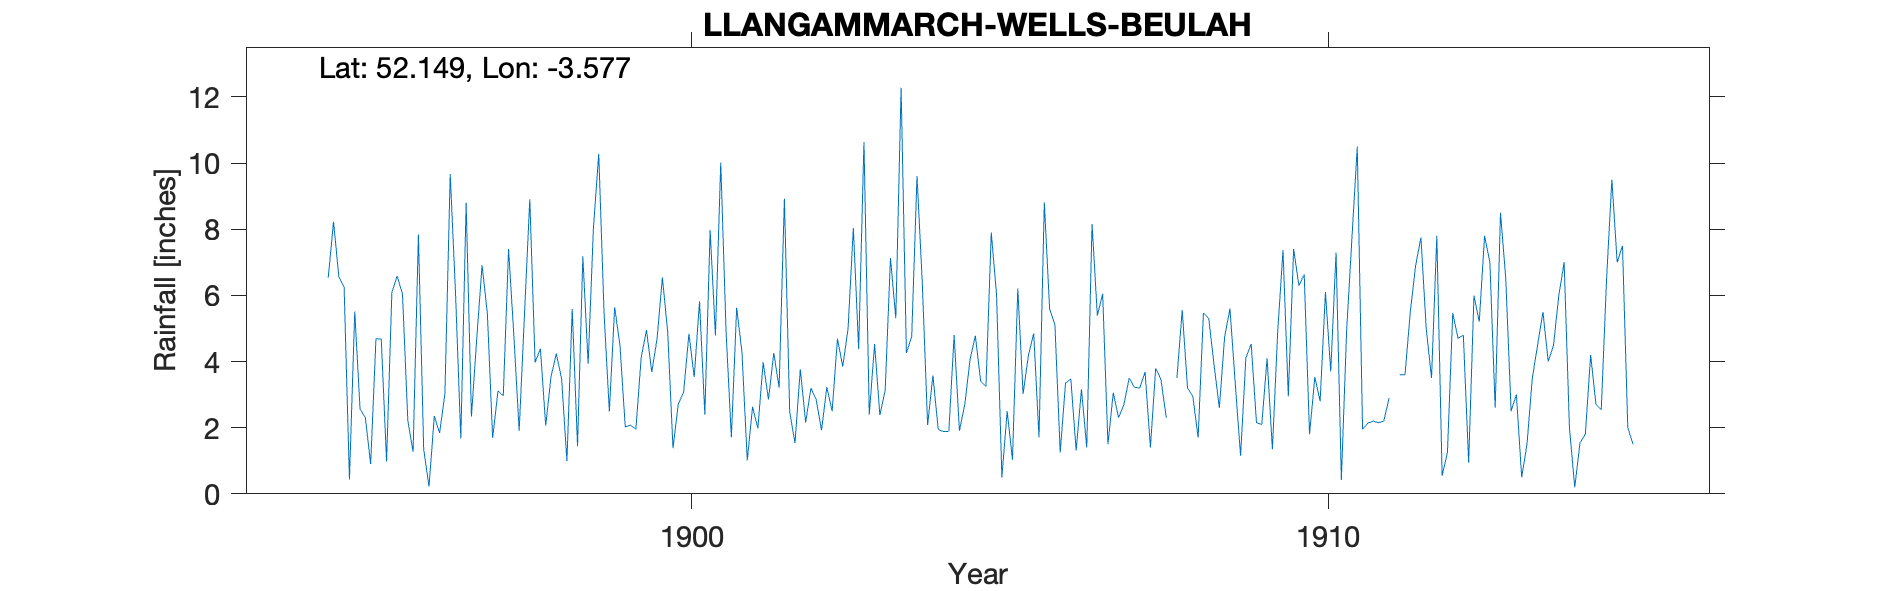

Source data for this figure (header and first rows):
LLANGAMMARCH-WELLS-BEULAH, , , , , , , , , , , , , , , , , , , , , , , 
Grid ref, SN922512, Long, -3.577, Lat, 52.15, Elevation, 650, ft., , , , , , , , , , , , , , , 
Station no, RR6211, , , , , , , , , , , , , , , , , , , , , , 
, 1890, 1891, 1892, 1893, 1894, 1895, 1896, 1897, 1898, 1899, 1900, 1901, 1902, 1903, 1904, 1905, 1906, 1907, 1908, 1909, 1910, 1911, 1912
January, , , , , , 6.24, 2.23, 2.34, 3.97, 10.28, 6.54, 4.92, 2.48, 8.04, 9.61, 3.4, 8.82, 1.5, , 3.33, 6.3, 1.95, 5
February, , , , , , 0.43, 1.27, 4.69, 4.39, 5.46, 4.89, 1.71, 1.54, 4.37, 6.37, 3.25, 5.6, 3.06, 3.5, 1.15, 6.63, 2.14, 3.5
March, , , , , , 5.51, 7.84, 6.91, 2.06, 2.49, 1.38, 5.63, 3.77, 10.64, 2.08, 7.9, 5.11, 2.3, 5.56, 4.11, 1.8, 2.2, 7.8
April, , , , , , 2.57, 1.35, 5.46, 3.54, 5.64, 2.72, 4.28, 2.16, 2.39, 3.58, 6.01, 1.25, 2.7, 3.2, 4.53, 3.53, 2.15, 0.55
May, , , , , , 2.3, 0.22, 1.69, 4.24, 4.49, 3.07, 1.01, 3.2, 4.53, 1.95, 0.5, 3.35, 3.5, 2.95, 2.15, 2.8, 2.2, 1.25
June, , , , , , 0.9, 2.35, 3.11, 3.48, 2.02, 4.84, 2.63, 2.84, 2.38, 1.88, 2.5, 3.47, 3.22, 1.7, 2.1, 6.1, 2.9, 5.47
July, , , , , , 4.69, 1.84, 2.96, 0.99, 2.08, 3.53, 1.98, 1.92, 3.13, 1.89, 1.03, 1.31, 3.2, 5.47, 4.1, 3.7, , 4.7
August, , , , , , 4.68, 3.03, 7.4, 5.59, 1.95, 5.82, 3.98, 3.23, 7.13, 4.8, 6.21, 3.16, 3.68, 5.3, 1.35, 7.3, 3.6, 4.8
September, , , , , , 0.98, 9.67, 4.78, 1.44, 4.12, 2.39, 2.85, 2.5, 5.31, 1.91, 3.02, 1.4, 1.4, 3.9, 4.9, 0.42, 3.6, 0.94
October, , , , , 6.53, 6.09, 6.07, 1.91, 7.18, 4.95, 7.97, 4.26, 4.69, 12.28, 2.69, 4.18, 8.16, 3.8, 2.6, 7.37, 4.95, 5.5, 6
November, , , , , 8.23, 6.59, 1.67, 5.43, 3.93, 3.68, 4.79, 3.21, 3.85, 4.26, 4.06, 4.85, 5.39, 3.45, 4.75, 2.95, 7.75, 6.9, 5.2
December, , , , , 6.57, 6.04, 8.8, 8.91, 8.05, 4.7, 10.02, 8.92, 4.99, 4.76, 4.78, 1.7, 6.05, 2.3, 5.6, 7.4, 10.5, 7.75, 7.8
Total, , , , , , 47.02, 46.34, 55.59, 48.86, 51.86, 57.96, 45.38, 37.17, 69.22, 45.6, 44.55, 53.07, 34.11, , 45.44, 61.78, , 53.01
NGR is in Beulah at the stated altitude.…, , , , , , , , , , , , , , , , , , , , , , , 
